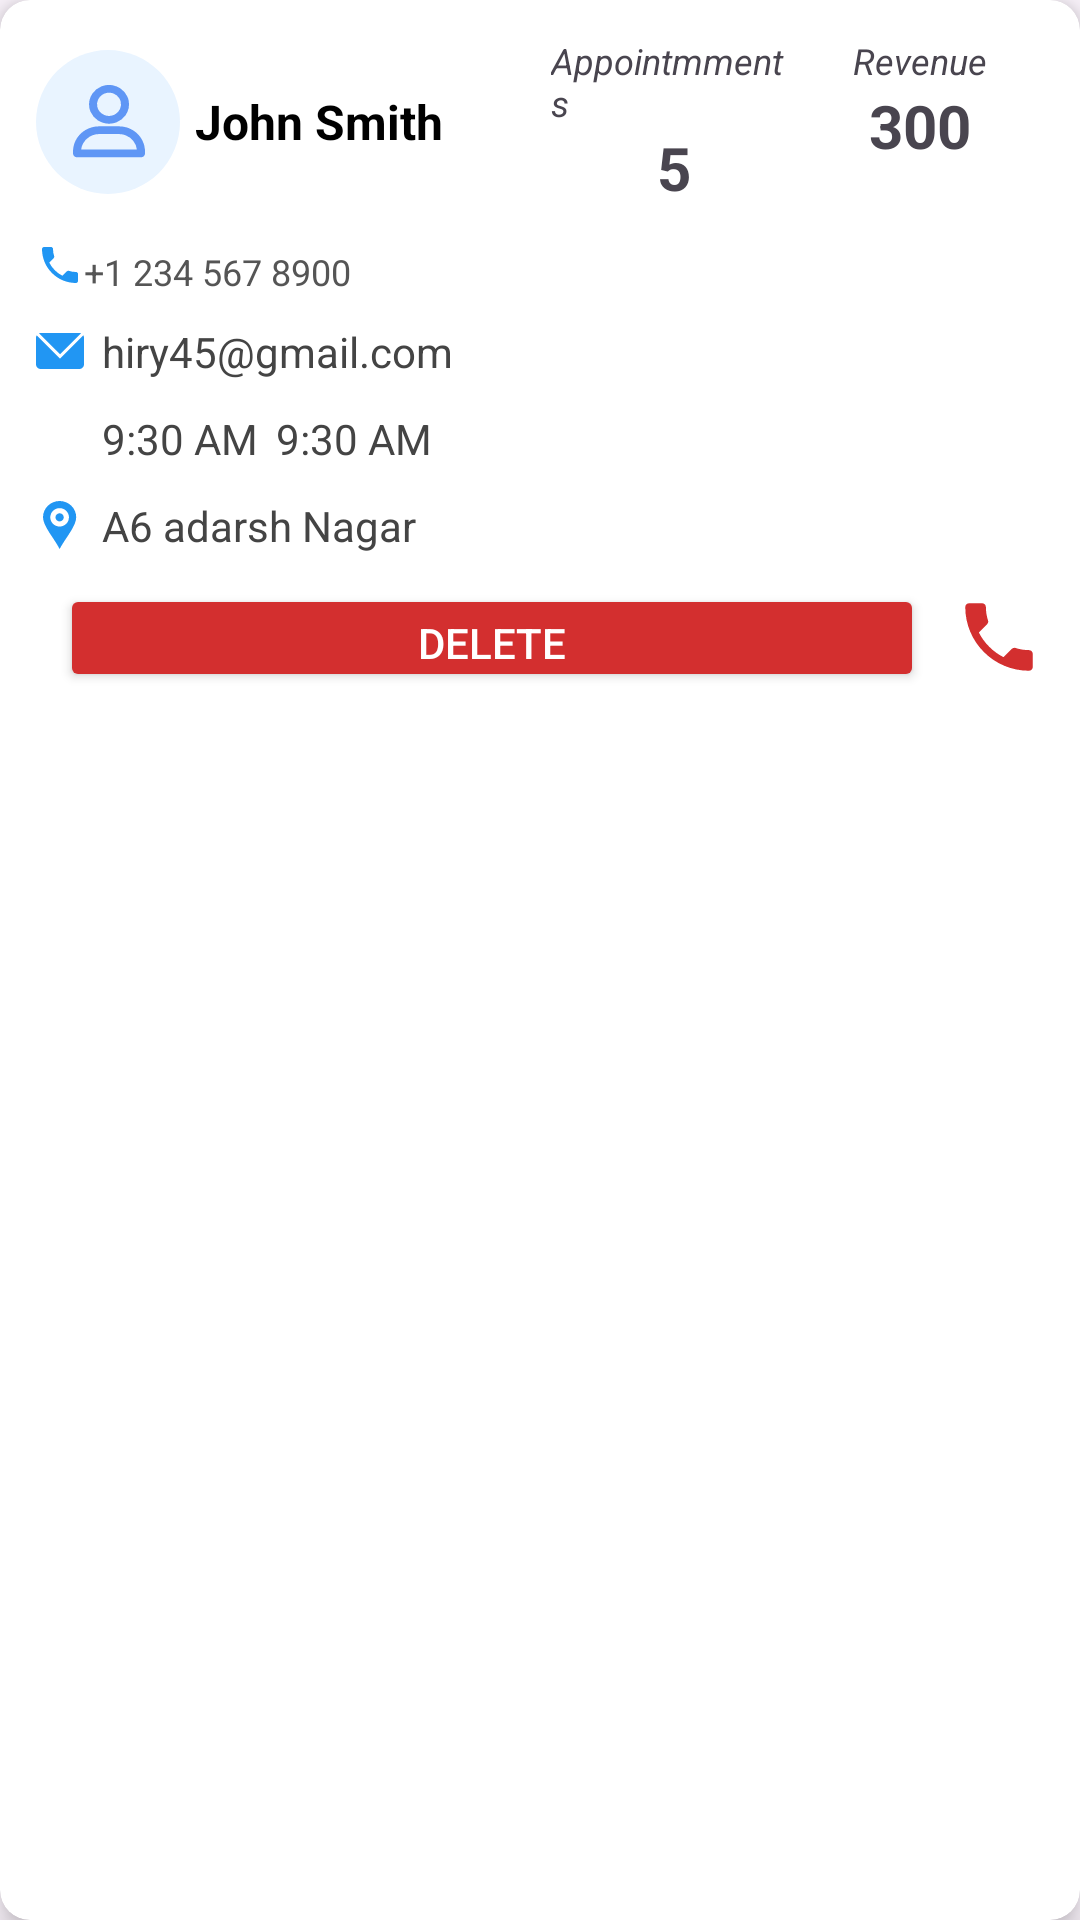

Layout XML and referenced resources for this Android screen:
<!-- AndroidManifest.xml: application theme Theme.StyleBook -->
<!-- res/layout/workerlist.xml -->
<?xml version="1.0" encoding="utf-8"?>
<androidx.cardview.widget.CardView xmlns:android="http://schemas.android.com/apk/res/android"
    xmlns:app="http://schemas.android.com/apk/res-auto"
    android:layout_width="match_parent"
    android:layout_height="wrap_content"
    android:layout_margin="8dp"
    app:cardCornerRadius="10dp"
    app:cardElevation="6dp"
    android:background="@android:color/white">

    <LinearLayout
        android:layout_width="match_parent"
        android:layout_height="wrap_content"
        android:orientation="vertical"
        android:padding="12dp">


        <LinearLayout
            android:layout_width="match_parent"
            android:layout_height="wrap_content"
            android:orientation="horizontal"
            android:gravity="center_vertical">

            <ImageView
                android:id="@+id/profile_image"
                android:layout_width="48dp"
                android:layout_height="48dp"
                android:scaleType="centerCrop"
                android:src="@drawable/customerimage"
                android:contentDescription="Profile Image" />



                    <TextView
                        android:id="@+id/tname"
                        android:layout_width="wrap_content"
                        android:layout_height="wrap_content"
                        android:layout_marginStart="5dp"
                        android:layout_weight="1"
                        android:text="John Smith"
                        android:textSize="16sp"
                        android:textStyle="bold"
                        android:textColor="#000" />


            <LinearLayout
                android:layout_width="wrap_content"
                android:layout_height="wrap_content"
                android:orientation="horizontal"
                android:layout_weight="1">


                <LinearLayout
                    android:layout_width="0dp"
                    android:layout_height="match_parent"
                    android:orientation="vertical"
                    android:layout_weight="1"
                    >

                    <TextView
                        android:layout_width="wrap_content"
                        android:layout_height="wrap_content"
                        android:layout_gravity="center"
                        android:textStyle="italic"
                        android:textSize="12sp"
                        android:text="Appointmments"
                        />

                    <TextView
                        android:id="@+id/tapp"
                        android:layout_width="wrap_content"
                        android:layout_height="wrap_content"
                        android:layout_gravity="center"
                        android:textSize="20sp"
                        android:textStyle="bold"
                        android:text="5"
                        />




                </LinearLayout>


                <LinearLayout
                    android:layout_width="0dp"
                    android:layout_height="match_parent"
                    android:orientation="vertical"

                    android:layout_weight="1"
                    >

                    <TextView
                        android:layout_width="wrap_content"
                        android:layout_height="wrap_content"
                        android:layout_gravity="center"
                        android:textStyle="italic"
                        android:textSize="12sp"
                        android:text="Revenue"
                        />

                    <TextView
                        android:id="@+id/treve"
                        android:layout_width="wrap_content"
                        android:layout_height="wrap_content"
                        android:layout_gravity="center"
                        android:text="300"
                        android:textStyle="bold"
                        android:textSize="20sp"
                        />




                </LinearLayout>




            </LinearLayout>







        </LinearLayout>


        <LinearLayout
            android:layout_width="match_parent"
            android:layout_height="wrap_content"
            android:orientation="horizontal"
            >


      <LinearLayout
          android:layout_width="wrap_content"
          android:layout_height="wrap_content"
          android:orientation="vertical"
          android:layout_weight="1"
          >



         <LinearLayout
             android:layout_width="match_parent"
             android:layout_height="wrap_content"
             android:orientation="horizontal">

             <LinearLayout
                 android:layout_width="match_parent"
                 android:layout_height="wrap_content"
                 android:orientation="horizontal"
                 android:layout_marginTop="10dp"
                 android:layout_weight="1"
                 android:gravity="center_vertical">





                 <ImageView
                     android:layout_width="16dp"
                     android:layout_height="16dp"
                     android:src="@drawable/call"
                     app:tint="@color/foo_blue" />

                 <TextView
                     android:id="@+id/tphone"
                     android:layout_width="wrap_content"
                     android:layout_height="wrap_content"
                     android:text="+1 234 567 8900"
                     android:textSize="12sp"
                     android:textColor="#555"
                     android:layout_marginTop="2dp" />


             </LinearLayout>


         </LinearLayout>


          <LinearLayout
              android:layout_width="match_parent"
              android:layout_height="wrap_content"
              android:orientation="horizontal"
              android:layout_weight="1"
              android:layout_marginTop="10dp"
              android:gravity="center_vertical">

              <ImageView
                  android:layout_width="16dp"
                  android:layout_height="16dp"
                  android:src="@drawable/email"
                  app:tint="@color/foo_blue" />

              <TextView
                  android:id="@+id/temail"
                  android:layout_width="wrap_content"
                  android:layout_height="wrap_content"
                  android:text="hiry45@gmail.com"
                  android:textSize="14sp"
                  android:layout_marginStart="6dp"
                  android:textColor="#444" />

          </LinearLayout>


        <LinearLayout
            android:layout_width="match_parent"
            android:layout_height="wrap_content"
            android:orientation="horizontal"
            android:layout_weight="1"
            android:layout_marginTop="10dp"
            android:gravity="center_vertical">

            <ImageView
                android:layout_width="16dp"
                android:layout_height="16dp"
                android:src="@drawable/clock"
                app:tint="@color/foo_blue" />

            <TextView
                android:id="@+id/tstime"
                android:layout_width="wrap_content"
                android:layout_height="wrap_content"
                android:text="9:30 AM"
                android:textSize="14sp"
                android:layout_marginStart="6dp"
                android:textColor="#444" />

            <TextView
                android:id="@+id/tetime"
                android:layout_width="wrap_content"
                android:layout_height="wrap_content"
                android:text="9:30 AM"
                android:textSize="14sp"
                android:layout_marginStart="6dp"
                android:textColor="#444" />


        </LinearLayout>

      </LinearLayout>








    </LinearLayout>

        <LinearLayout
            android:layout_width="match_parent"
            android:layout_height="wrap_content"
            android:orientation="horizontal"
            android:layout_marginTop="10dp"
            android:gravity="center_vertical"
            android:paddingEnd="8dp">

            
            <ImageView
                android:layout_width="16dp"
                android:layout_height="16dp"
                android:src="@drawable/location"
                app:tint="@color/foo_blue" />

            <TextView
                android:id="@+id/tadd"
                android:layout_width="0dp"
                android:layout_height="wrap_content"
                android:layout_weight="1"
                android:text="A6 adarsh Nagar"
                android:textSize="14sp"
                android:layout_marginStart="6dp"
                android:textColor="#444" />



        </LinearLayout>


        <LinearLayout
            android:layout_width="match_parent"
            android:layout_height="wrap_content"
            android:layout_marginTop="10dp"
            android:orientation="horizontal">


            <Button
            android:id="@+id/btn_delete"
            android:layout_width="0dp"
            android:layout_height="36dp"
            android:layout_weight="1"
            android:layout_marginStart="8dp"
            android:text="Delete"
            android:textColor="#fff"
            android:backgroundTint="#D32F2F" />




            <ImageView
                android:id="@+id/call_icons"
                android:layout_width="30dp"
                android:layout_height="35dp"
                android:src="@drawable/call"
                android:layout_marginStart="10dp"
                app:tint="#D32F2F"/></LinearLayout>








    </LinearLayout>




</androidx.cardview.widget.CardView>
<!-- resources referenced by this layout -->
<resources>
  <color name="foo_blue">#2196F3</color>
  <!-- drawable call (drawable) -->
  <vector xmlns:android="http://schemas.android.com/apk/res/android"
      android:width="1024dp"
      android:height="1024dp"
      android:viewportWidth="1024"
      android:viewportHeight="1024">
    <path
        android:fillColor="#FF000000"
        android:pathData="M282.7,460.6c61.4,120.7 160.2,219.5 281.2,281l93.9,-94.1c11.7,-11.7 28.6,-15.1 43.3,-10.5 47.8,15.8 99.2,24.3 152.3,24.3 23.7,0 42.7,19 42.7,42.7l0,149.3c0,23.7 -19,42.7 -42.7,42.7 -400.6,0 -725.3,-324.7 -725.3,-725.3 0,-23.7 19.2,-42.7 42.7,-42.7l149.3,0c23.7,0 42.7,19 42.7,42.7 0,53.1 8.5,104.5 24.3,152.3 4.7,14.7 1.3,31.6 -10.5,43.3l-93.9,94.3z"/>
  </vector>
  <!-- drawable email (drawable) -->
  <vector xmlns:android="http://schemas.android.com/apk/res/android"
      android:width="1024dp"
      android:height="1024dp"
      android:viewportWidth="1024"
      android:viewportHeight="1024">
    <path
        android:fillColor="#FF000000"
        android:pathData="M513,583.8l448.5,-448.5c-11.6,-4.7 -24.3,-7.3 -37.5,-7.3H100c-12.7,0 -24.9,2.4 -36.1,6.7L513,583.8z"/>
    <path
        android:fillColor="#FF000000"
        android:pathData="M513,674.3L14.6,175.9C5.3,191.1 0,208.9 0,228v568c0,55.2 44.8,100 100,100h824c55.2,0 100,-44.8 100,-100V228c0,-18.5 -5.1,-35.9 -13.9,-50.8L513,674.3z"/>
  </vector>
  <!-- drawable location (drawable) -->
  <vector xmlns:android="http://schemas.android.com/apk/res/android"
      android:width="1024dp"
      android:height="1024dp"
      android:viewportWidth="1024"
      android:viewportHeight="1024">
    <path
        android:fillColor="#FF000000"
        android:pathData="M503.7,0C308,0 149.3,155.3 149.3,346.8c0,191.6 236.7,445.5 354.3,677.2 122.7,-231.7 354.3,-485.6 354.3,-677.2C858,155.3 699.4,0 503.7,0L503.7,0zM503.7,544.7c-110.1,0 -199.3,-87.8 -199.3,-196.1 0,-108.3 89.2,-196.1 199.3,-196.1s199.3,87.8 199.3,196.1C703,456.9 613.8,544.7 503.7,544.7L503.7,544.7zM503.7,261.5c-48.9,0 -88.6,39 -88.6,87.1 0,48.1 39.7,87.2 88.6,87.2 48.9,0 88.6,-39 88.6,-87.2C592.3,300.5 552.6,261.5 503.7,261.5L503.7,261.5zM503.7,261.5"/>
  </vector>
  <style name="Theme.StyleBook" parent="Base.Theme.StyleBook" />
  <style name="Base.Theme.StyleBook" parent="Theme.Material3.DayNight.NoActionBar">
  
          <item name="android:windowFullscreen">true</item>
          
          
      </style>
</resources>
